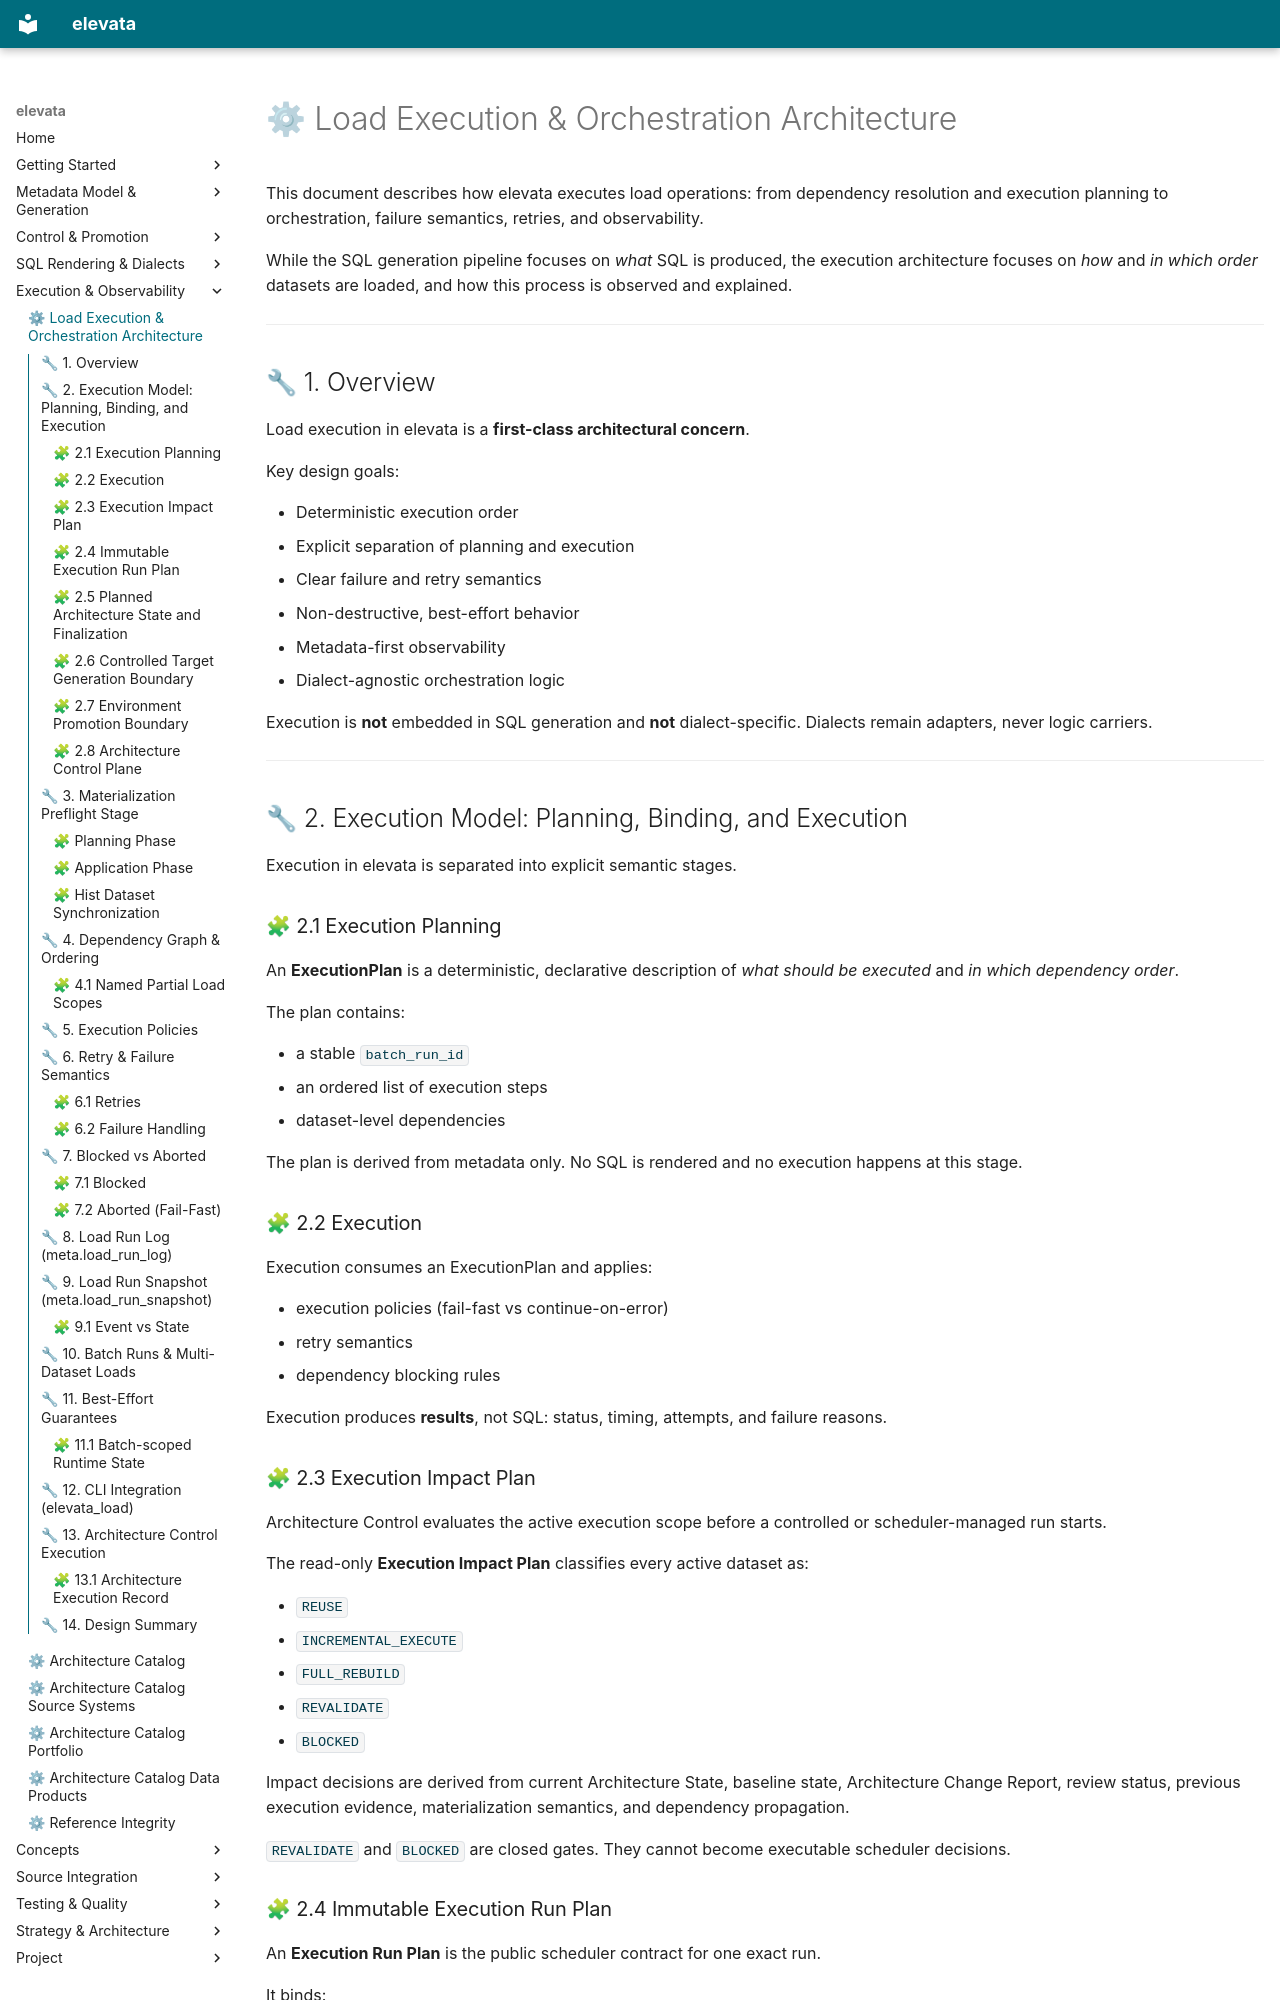

repository: elevata-labs/elevata · page: load_execution_architecture/index.html · generator: mkdocs

# ⚙ Load Execution & Orchestration Architecture

This document describes how elevata executes load operations: from dependency resolution and execution planning to orchestration, failure semantics, retries, and observability.

While the SQL generation pipeline focuses on *what* SQL is produced, the execution architecture focuses on *how* and *in which order* datasets are loaded, and how this process is observed and explained.

---

## 🔧 1. Overview

Load execution in elevata is a **first-class architectural concern**.

Key design goals:

- Deterministic execution order  
- Explicit separation of planning and execution  
- Clear failure and retry semantics  
- Non-destructive, best-effort behavior  
- Metadata-first observability  
- Dialect-agnostic orchestration logic

Execution is **not** embedded in SQL generation and **not** dialect-specific. Dialects remain adapters, never logic carriers.

---

## 🔧 2. Execution Model: Planning, Binding, and Execution

Execution in elevata is separated into explicit semantic stages.

### 🧩 2.1 Execution Planning

An **ExecutionPlan** is a deterministic, declarative description of *what should be executed* and *in which dependency order*.

The plan contains:

- a stable `batch_run_id`  
- an ordered list of execution steps  
- dataset-level dependencies

The plan is derived from metadata only. No SQL is rendered and no execution happens at this stage.

### 🧩 2.2 Execution

Execution consumes an ExecutionPlan and applies:

- execution policies (fail-fast vs continue-on-error)  
- retry semantics  
- dependency blocking rules

Execution produces **results**, not SQL: status, timing, attempts, and failure reasons.

### 🧩 2.3 Execution Impact Plan

Architecture Control evaluates the active execution scope before a controlled or scheduler-managed run starts.

The read-only **Execution Impact Plan** classifies every active dataset as:

- `REUSE`  
- `INCREMENTAL_EXECUTE`  
- `FULL_REBUILD`  
- `REVALIDATE`  
- `BLOCKED`

Impact decisions are derived from current Architecture State, baseline state, Architecture Change Report, review status, previous execution evidence, materialization semantics, and dependency propagation.

`REVALIDATE` and `BLOCKED` are closed gates. They cannot become executable scheduler decisions.
